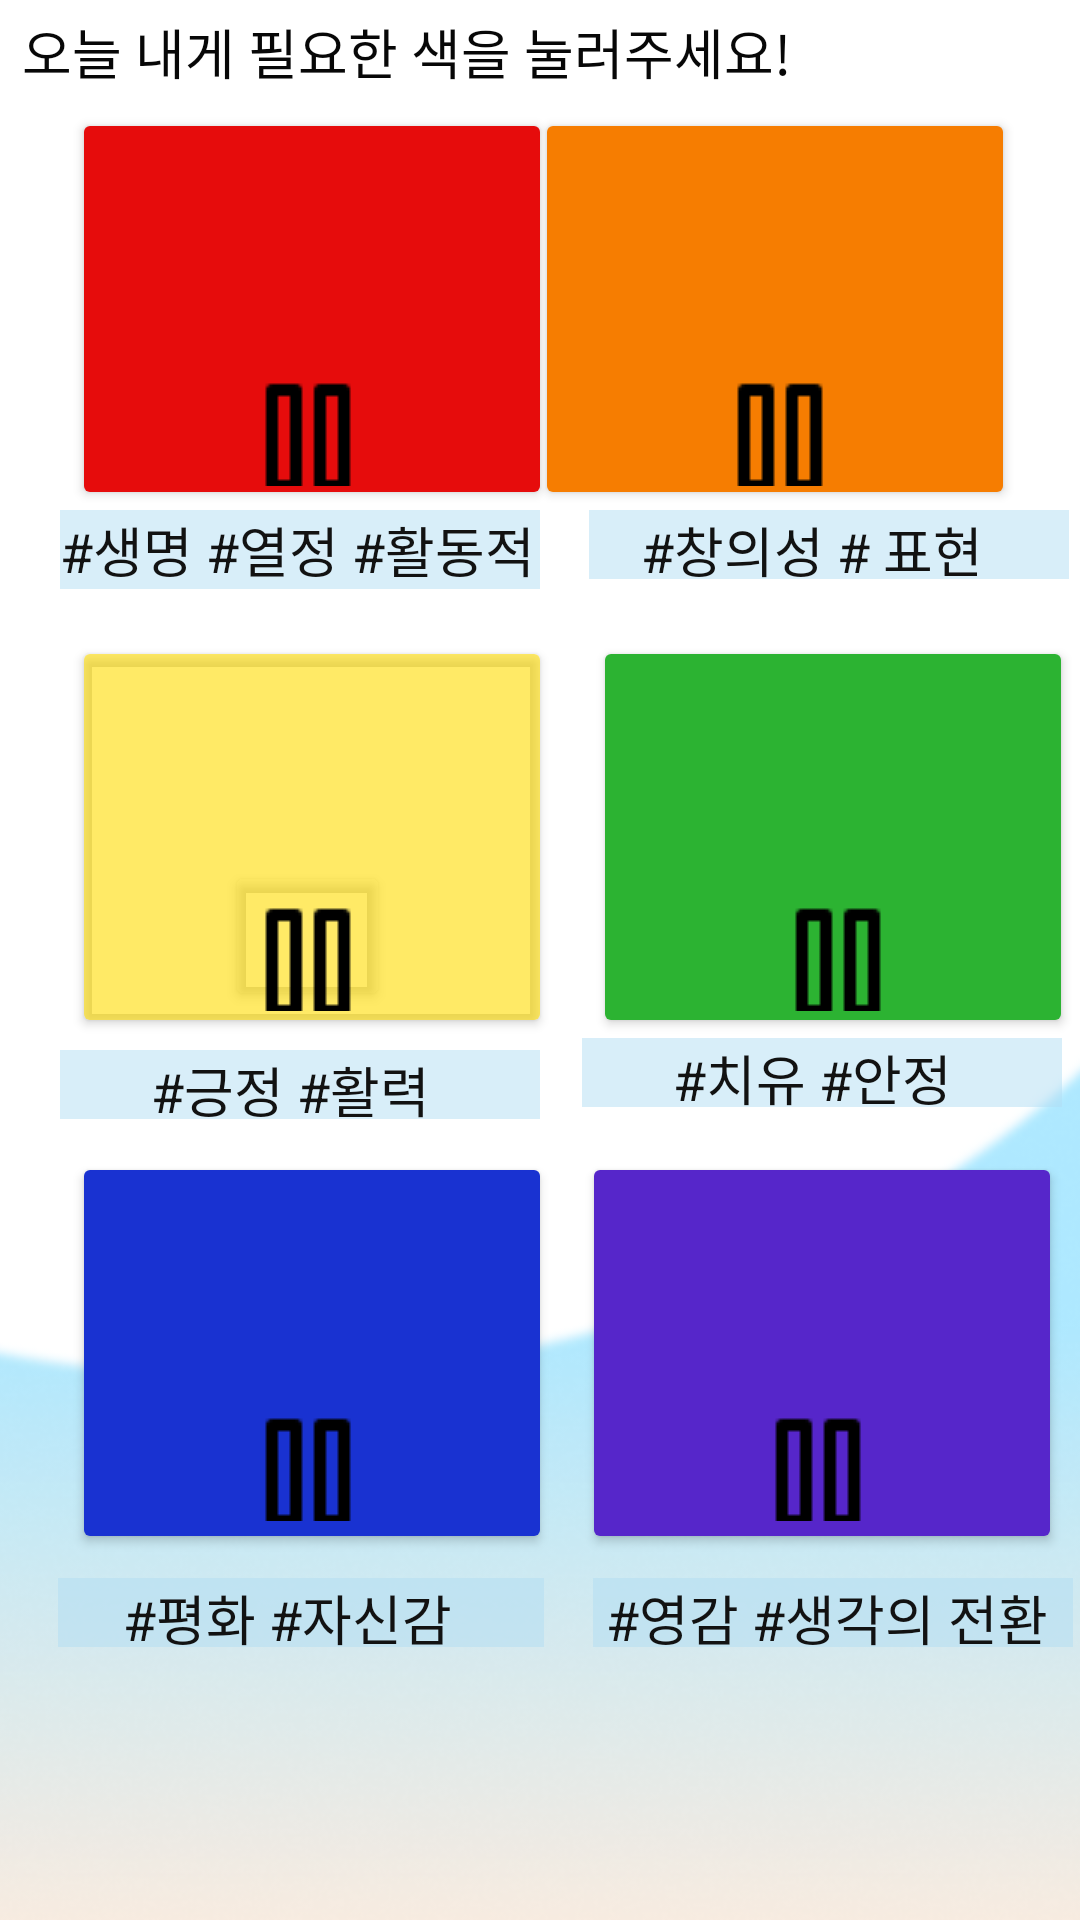

This screen was rendered from an Android layout file. Write that file and the resources it references.
<!-- AndroidManifest.xml: application theme Theme.Guru2 -->
<!-- res/layout/activity_colors.xml -->
<?xml version="1.0" encoding="utf-8"?>
<androidx.constraintlayout.widget.ConstraintLayout xmlns:android="http://schemas.android.com/apk/res/android"
    xmlns:app="http://schemas.android.com/apk/res-auto"
    xmlns:tools="http://schemas.android.com/tools"
    android:layout_width="match_parent"
    android:layout_height="match_parent"
    tools:context=".ColorsActivity">

    <ImageView
        android:id="@+id/imageView11"
        android:layout_width="454dp"
        android:layout_height="665dp"
        app:layout_constraintBottom_toBottomOf="parent"
        app:layout_constraintEnd_toEndOf="parent"
        app:layout_constraintHorizontal_bias="0.511"
        app:layout_constraintStart_toStartOf="parent"
        app:layout_constraintTop_toTopOf="parent"
        app:layout_constraintVertical_bias="0.758"
        app:srcCompat="@drawable/music_back" />

    <TextView
        android:id="@+id/textView17"
        android:layout_width="wrap_content"
        android:layout_height="wrap_content"
        android:layout_marginTop="4dp"
        android:text="오늘 내게 필요한 색을 눌러주세요!"
        android:textColor="#070707"
        android:textSize="18sp"
        app:layout_constraintEnd_toEndOf="parent"
        app:layout_constraintHorizontal_bias="0.071"
        app:layout_constraintStart_toStartOf="parent"
        app:layout_constraintTop_toTopOf="parent" />

    <Button
        android:id="@+id/btnRed"
        android:layout_width="160dp"
        android:layout_height="134dp"
        android:layout_marginStart="24dp"
        android:layout_marginTop="36dp"
        android:backgroundTint="#E60C0C"
        app:layout_constraintEnd_toStartOf="@+id/btnOrange"
        app:layout_constraintHorizontal_bias="0.0"
        app:layout_constraintStart_toStartOf="parent"
        app:layout_constraintTop_toTopOf="parent" />


    <Button
        android:id="@+id/btnOrange"
        android:layout_width="160dp"
        android:layout_height="134dp"
        android:layout_marginTop="36dp"
        android:layout_marginBottom="2dp"
        android:backgroundTint="#F67D01"
        app:layout_constraintBottom_toTopOf="@+id/textOrange"
        app:layout_constraintEnd_toEndOf="parent"
        app:layout_constraintHorizontal_bias="0.892"
        app:layout_constraintStart_toStartOf="parent"
        app:layout_constraintTop_toTopOf="parent" />

    <Button
        android:id="@+id/btnYellow"
        android:layout_width="160dp"
        android:layout_height="134dp"
        android:layout_marginStart="24dp"
        android:layout_marginTop="212dp"
        android:backgroundTint="#99FFDD00"
        app:layout_constraintBottom_toTopOf="@+id/btnBlue"
        app:layout_constraintEnd_toStartOf="@+id/btnGreen"
        app:layout_constraintHorizontal_bias="0.0"
        app:layout_constraintStart_toStartOf="parent"
        app:layout_constraintTop_toTopOf="parent"
        app:layout_constraintVertical_bias="0.0" />

    <Button
        android:id="@+id/btnGreen"
        android:layout_width="160dp"
        android:layout_height="134dp"
        android:layout_marginStart="212dp"
        android:layout_marginTop="212dp"
        android:layout_marginEnd="16dp"
        android:backgroundTint="#2CB332"
        app:layout_constraintBottom_toTopOf="@+id/btnPurple"
        app:layout_constraintEnd_toEndOf="parent"
        app:layout_constraintHorizontal_bias="0.521"
        app:layout_constraintStart_toStartOf="parent"
        app:layout_constraintTop_toTopOf="parent"
        app:layout_constraintVertical_bias="0.0" />

    <Button
        android:id="@+id/btnBlue"
        android:layout_width="160dp"
        android:layout_height="134dp"
        android:layout_marginStart="24dp"
        android:layout_marginTop="384dp"
        android:backgroundTint="#1932D1"
        app:layout_constraintBottom_toTopOf="@+id/textBlue"
        app:layout_constraintEnd_toStartOf="@+id/btnPurple"
        app:layout_constraintHorizontal_bias="0.0"
        app:layout_constraintStart_toStartOf="parent"
        app:layout_constraintTop_toTopOf="parent" />

    <Button
        android:id="@+id/btnPurple"
        android:layout_width="160dp"
        android:layout_height="134dp"
        android:layout_marginStart="212dp"
        android:layout_marginTop="384dp"
        android:layout_marginEnd="16dp"
        android:backgroundTint="#5626CA"
        app:layout_constraintEnd_toEndOf="parent"
        app:layout_constraintHorizontal_bias="0.652"
        app:layout_constraintStart_toStartOf="parent"
        app:layout_constraintTop_toTopOf="parent" />

    <TextView
        android:id="@+id/textRed"
        android:layout_width="160dp"
        android:layout_height="0dp"
        android:layout_marginStart="16dp"
        android:background="#FFFFFF"
        android:backgroundTint="#80B2DDF4"
        android:text="#생명 #열정 #활동적"
        android:textColor="#121212"
        android:textSize="18sp"
        app:layout_constraintEnd_toStartOf="@+id/textOrange"
        app:layout_constraintHorizontal_bias="0.204"
        app:layout_constraintStart_toStartOf="parent"
        app:layout_constraintTop_toBottomOf="@+id/btnRed" />

    <TextView
        android:id="@+id/textOrange"
        android:layout_width="160dp"
        android:layout_height="23dp"
        android:layout_marginStart="212dp"
        android:layout_marginEnd="16dp"
        android:background="#FFFFFF"
        android:backgroundTint="#80B2DDF4"
        android:text="    #창의성 # 표현"
        android:textColor="#121212"
        android:textSize="18sp"
        app:layout_constraintEnd_toEndOf="parent"
        app:layout_constraintHorizontal_bias="0.565"
        app:layout_constraintStart_toStartOf="parent"
        app:layout_constraintTop_toBottomOf="@+id/btnOrange" />

    <TextView
        android:id="@+id/textYellow"
        android:layout_width="160dp"
        android:layout_height="23dp"
        android:layout_marginStart="18dp"
        android:layout_marginTop="4dp"
        android:background="#FFFFFF"
        android:backgroundTint="#80B2DDF4"
        android:text="       #긍정 #활력 "
        android:textColor="#121212"
        android:textSize="18sp"
        app:layout_constraintEnd_toStartOf="@+id/textGreen"
        app:layout_constraintHorizontal_bias="0.122"
        app:layout_constraintStart_toStartOf="parent"
        app:layout_constraintTop_toBottomOf="@+id/btnYellow" />

    <TextView
        android:id="@+id/textGreen"
        android:layout_width="160dp"
        android:layout_height="23dp"
        android:layout_marginStart="212dp"
        android:layout_marginEnd="16dp"
        android:background="#FFFFFF"
        android:backgroundTint="#80B2DDF4"
        android:text="       #치유 #안정"
        android:textColor="#121212"
        android:textSize="18sp"
        app:layout_constraintBottom_toTopOf="@+id/btnPurple"
        app:layout_constraintEnd_toEndOf="parent"
        app:layout_constraintHorizontal_bias="0.652"
        app:layout_constraintStart_toStartOf="parent"
        app:layout_constraintTop_toBottomOf="@+id/btnGreen"
        app:layout_constraintVertical_bias="0.0" />

    <TextView
        android:id="@+id/textBlue"
        android:layout_width="162dp"
        android:layout_height="23dp"
        android:layout_marginStart="16dp"
        android:layout_marginTop="8dp"
        android:background="#FFFFFF"
        android:backgroundTint="#80B2DDF4"
        android:text="     #평화 #자신감"
        android:textColor="#121212"
        android:textSize="18sp"
        app:layout_constraintEnd_toStartOf="@+id/textPurple"
        app:layout_constraintHorizontal_bias="0.173"
        app:layout_constraintStart_toStartOf="parent"
        app:layout_constraintTop_toBottomOf="@+id/btnBlue" />

    <TextView
        android:id="@+id/textPurple"
        android:layout_width="160dp"
        android:layout_height="23dp"
        android:layout_marginStart="212dp"
        android:layout_marginTop="8dp"
        android:layout_marginEnd="16dp"
        android:background="#FFFFFF"
        android:backgroundTint="#80B2DDF4"
        android:text=" #영감 #생각의 전환"
        android:textColor="#121212"
        android:textSize="18sp"
        app:layout_constraintEnd_toEndOf="parent"
        app:layout_constraintHorizontal_bias="0.523"
        app:layout_constraintStart_toStartOf="parent"
        app:layout_constraintTop_toBottomOf="@+id/btnPurple" />

    <Button
        android:id="@+id/btnRpause"
        android:layout_width="55dp"
        android:layout_height="50dp"
        android:layout_marginTop="76dp"
        android:backgroundTint="#00FFFFFF"
        android:drawableTop="@drawable/m_pause"
        app:layout_constraintBottom_toTopOf="@+id/textRed"
        app:layout_constraintEnd_toEndOf="@+id/btnRed"
        app:layout_constraintHorizontal_bias="0.485"
        app:layout_constraintStart_toStartOf="@+id/btnRed"
        app:layout_constraintTop_toTopOf="@+id/btnRed"
        app:layout_constraintVertical_bias="0.0" />

    <Button
        android:id="@+id/btnBpause"
        android:layout_width="55dp"
        android:layout_height="50dp"
        android:backgroundTint="#00FFFFFF"
        android:drawableTop="@drawable/m_pause"
        app:layout_constraintBottom_toBottomOf="@+id/btnBlue"
        app:layout_constraintEnd_toEndOf="@+id/btnBlue"
        app:layout_constraintHorizontal_bias="0.485"
        app:layout_constraintStart_toStartOf="@+id/btnBlue"
        app:layout_constraintTop_toTopOf="@+id/btnBlue"
        app:layout_constraintVertical_bias="0.869" />

    <Button
        android:id="@+id/btnPpause"
        android:layout_width="55dp"
        android:layout_height="50dp"
        android:backgroundTint="#00FFFFFF"
        android:drawableTop="@drawable/m_pause"
        app:layout_constraintBottom_toBottomOf="@+id/btnPurple"
        app:layout_constraintEnd_toEndOf="@+id/btnPurple"
        app:layout_constraintHorizontal_bias="0.485"
        app:layout_constraintStart_toStartOf="@+id/btnPurple"
        app:layout_constraintTop_toTopOf="@+id/btnPurple"
        app:layout_constraintVertical_bias="0.869" />

    <Button
        android:id="@+id/btnOpause"
        android:layout_width="55dp"
        android:layout_height="50dp"
        android:backgroundTint="#00FFFFFF"
        android:drawableTop="@drawable/m_pause"
        app:layout_constraintBottom_toTopOf="@+id/textOrange"
        app:layout_constraintEnd_toEndOf="@+id/btnOrange"
        app:layout_constraintHorizontal_bias="0.514"
        app:layout_constraintStart_toStartOf="@+id/btnOrange"
        app:layout_constraintTop_toTopOf="@+id/btnOrange"
        app:layout_constraintVertical_bias="0.904" />

    <Button
        android:id="@+id/btnGpause"
        android:layout_width="55dp"
        android:layout_height="50dp"
        android:backgroundTint="#00FFFFFF"
        android:drawableTop="@drawable/m_pause"
        app:layout_constraintBottom_toTopOf="@+id/textGreen"
        app:layout_constraintEnd_toEndOf="@+id/btnGreen"
        app:layout_constraintHorizontal_bias="0.514"
        app:layout_constraintStart_toStartOf="@+id/btnGreen"
        app:layout_constraintTop_toTopOf="@+id/btnGreen"
        app:layout_constraintVertical_bias="0.892" />

    <Button
        android:id="@+id/btnYpause"
        android:layout_width="55dp"
        android:layout_height="50dp"
        android:backgroundTint="#00FFFFFF"
        android:drawableTop="@drawable/m_pause"
        app:layout_constraintBottom_toBottomOf="@+id/btnYellow"
        app:layout_constraintEnd_toEndOf="@+id/btnYellow"
        app:layout_constraintHorizontal_bias="0.485"
        app:layout_constraintStart_toStartOf="@+id/btnYellow"
        app:layout_constraintTop_toTopOf="@+id/btnYellow"
        app:layout_constraintVertical_bias="0.892" />


</androidx.constraintlayout.widget.ConstraintLayout>
<!-- resources referenced by this layout -->
<resources>
  <!-- drawable m_pause: png bitmap (drawable-v24, 140 bytes) -->
  <!-- drawable music_back: png bitmap (drawable, 57528 bytes) -->
  <style name="Theme.Guru2" parent="Theme.MaterialComponents.DayNight.DarkActionBar">
          
          <item name="colorPrimary">@color/purple_500</item>
          <item name="colorPrimaryVariant">@color/purple_700</item>
          <item name="colorOnPrimary">@color/white</item>
          
          <item name="colorSecondary">@color/teal_200</item>
          <item name="colorSecondaryVariant">@color/teal_700</item>
          <item name="colorOnSecondary">@color/black</item>
          
          <item name="android:statusBarColor" tools:targetApi="l">?attr/colorPrimaryVariant</item>
          
      </style>
  <color name="purple_500">#FF6200EE</color>
  <color name="purple_700">#FF3700B3</color>
  <color name="white">#FFFFFFFF</color>
  <color name="teal_200">#FF03DAC5</color>
  <color name="teal_700">#FF018786</color>
  <color name="black">#FF000000</color>
</resources>
